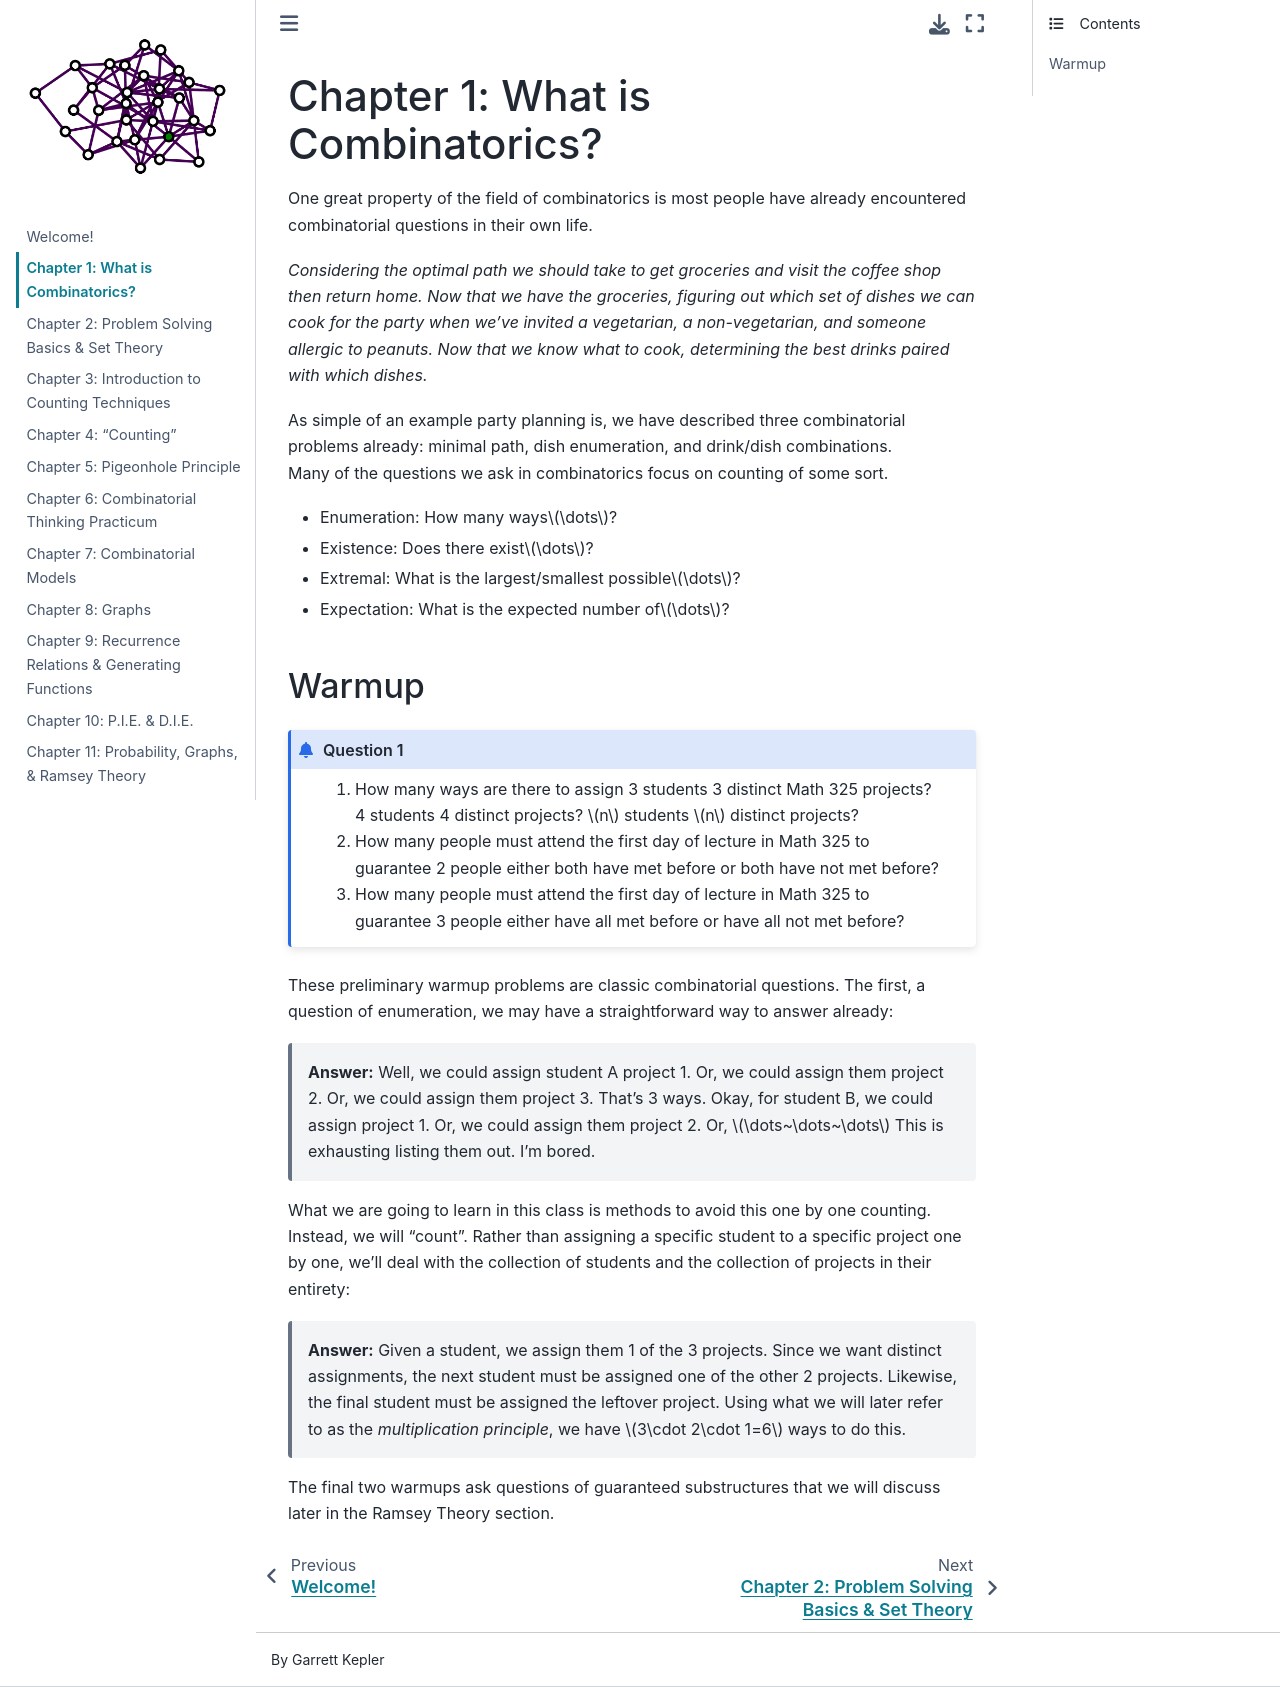

repository: garrett-kepler/combinatorics-lecture-notes · page: content/chapter1.html · generator: jekyll

---
author:
  - Garrett J. Kepler
date: Updated 2.4.26
title: 'Lecture Notes on Combinatorics: Draft'
---

# Chapter 1: What is Combinatorics?

One great property of the field of combinatorics is most people have
already encountered combinatorial questions in their own life.

*Considering the optimal path we should take to get groceries and visit
the coffee shop then return home. Now that we have the groceries,
figuring out which set of dishes we can cook for the party when we've
invited a vegetarian, a non-vegetarian, and someone allergic to peanuts.
Now that we know what to cook, determining the best drinks paired with
which dishes.*

As simple of an example party planning is, we have described three
combinatorial problems already: minimal path, dish enumeration, and
drink/dish combinations.  
Many of the questions we ask in combinatorics focus on counting of some
sort.

- Enumeration: How many ways$\dots$?
- Existence: Does there exist$\dots$?
- Extremal: What is the largest/smallest possible$\dots$?
- Expectation: What is the expected number of$\dots$?

## Warmup

````{prf:question}
1. How many ways are there to assign 3 students 3 distinct Math 325 projects? 4 students 4 distinct projects? $n$ students $n$ distinct projects?
2. How many people must attend the first day of lecture in Math 325 to guarantee 2 people either both have met before or both have not met before?
3. How many people must attend the first day of lecture in Math 325 to guarantee 3 people either have all met before or have all not met before?
````

These preliminary warmup problems are classic combinatorial questions.
The first, a question of enumeration, we may have a straightforward way
to answer already:

> **Answer:**
> Well, we could assign student A project 1. Or, we could assign them
> project 2. Or, we could assign them project 3. That's 3 ways. Okay, for
> student B, we could assign project 1. Or, we could assign them project 2. Or, $\dots~\dots~\dots$ This is exhausting listing them out. I'm bored.

What we are going to learn in this class is methods to avoid this one by
one counting. Instead, we will "count". Rather than assigning a specific
student to a specific project one by one, we'll deal with the collection
of students and the collection of projects in their entirety:

> **Answer:**
> Given a student, we assign them 1 of the 3 projects. Since we want
> distinct assignments, the next student must be assigned one of the other
> 2 projects. Likewise, the final student must be assigned the leftover
> project. Using what we will later refer to as the *multiplication
> principle*, we have $3\cdot 2\cdot 1=6$ ways to do this.

The final two warmups ask questions of guaranteed substructures that we
will discuss later in the Ramsey Theory section.
